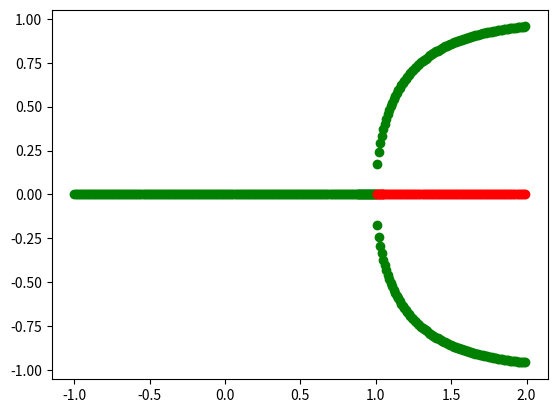

The matplotlib source for this figure:
import matplotlib.pyplot as plt
import numpy as np
from scipy.optimize import brentq
from sympy import symbols


def opinion(X, a):
    return (1 - X) * np.exp(a * X) - (1 + X) * np.exp(-a * X)


def function(X, a):
    return lambda X: (1 - X) * np.exp(a * X) - (1 + X) * np.exp(-a * X)


def stability(X_init, a):
    perturbation = 0.01
    time_interval = 0.01
    X = X_init + perturbation
    for _ in range(50):
        X += time_interval * opinion(X, a)
    return abs(X - X_init) <= perturbation


def pitchwork(a_vals, x_vals):
    final_xs, final_ys = [], []
    final_x, final_y = [], []

    for a in a_vals:
        values = opinion(x_vals, a)
        x_list = [
            x_vals[i + 1]
            for i in range(len(values) - 1)
            if (values[i] <= 0 and values[i + 1] >= 0)
            or (values[i] >= 0 and values[i + 1] <= 0)
        ]

        # find null_points:
        null_points = np.zeros(len(x_list))
        for i, x in enumerate(x_list):
            null_points[i] = brentq(function(X, a), x - 0.02, x + 0.02)
            # 0.01 is the spacing between 2 points with different sign -> 0.02 certainly
        for null_point in null_points:
            if stability(null_point, a):
                final_xs.append(a)
                final_ys.append(null_point)
            else:
                final_x.append(a)
                final_y.append(null_point)
    return final_xs, final_ys, final_x, final_y


a = 1.3
x = np.arange(-1, 1, 0.01)

a_vals = np.arange(-1, 2, 0.01)
x_vals = np.arange(-1, 1, 0.01)

X = symbols("X")
final_xs, final_ys, final_x, final_y = pitchwork(a_vals, x_vals)

_, ax = plt.subplots()

ax.scatter(final_xs, final_ys, color="g")
ax.scatter(final_x, final_y, color="r")
plt.show()
